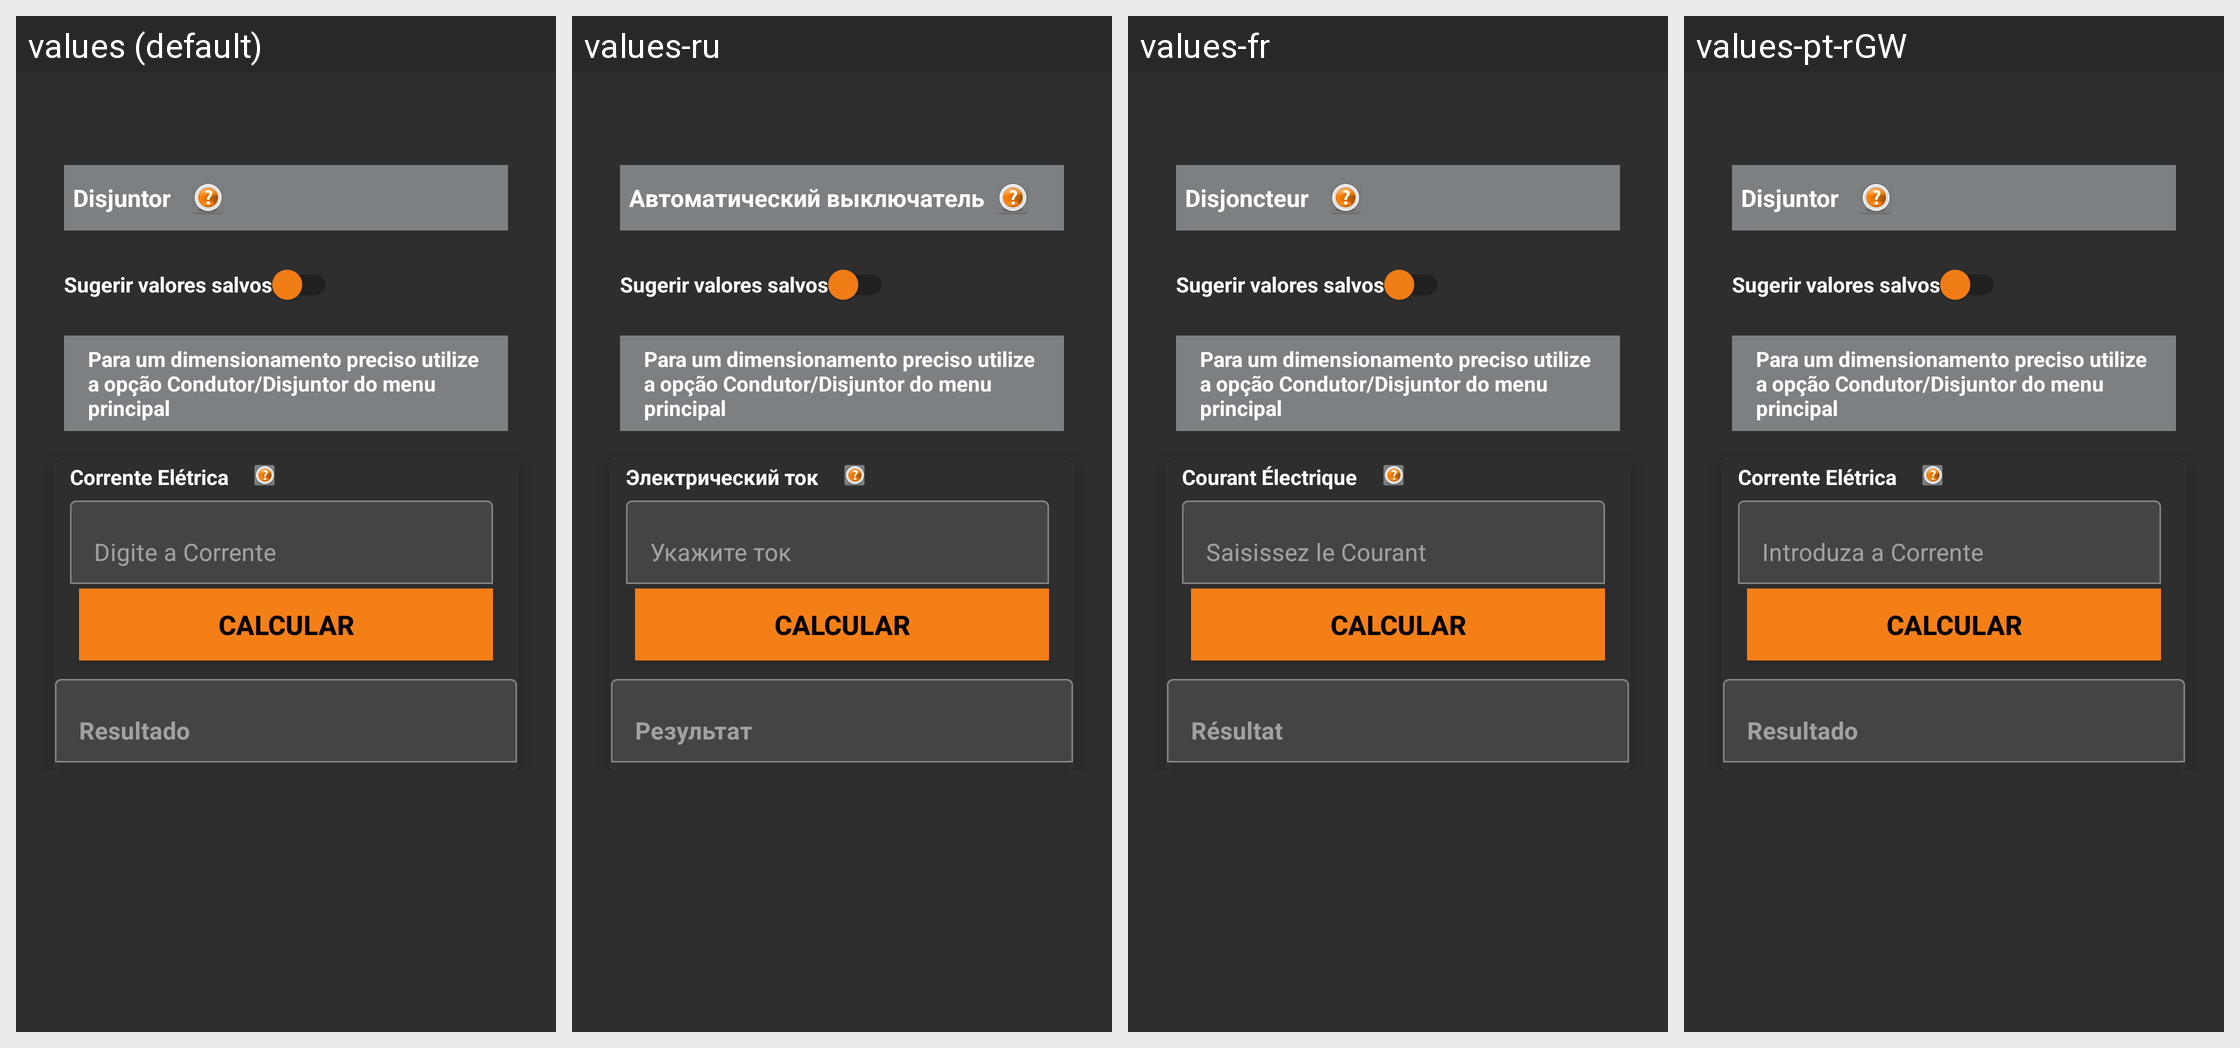

This grid shows one Android layout under several languages. Give, for every string resource on the screen, its name, the default text and each shown locale's text.
Android screen res/layout/activity_disjuntor.xml rendered under 4 locales, left to right: values (default), values-ru, values-fr, values-pt-rGW. Device: Nexus 5 (rendered at 1080×1920; each locale shown at half size, 540×960, under a caption strip naming it); theme Theme.Eletricista.
Other locales in the repository, not shown: values-de, values-en, values-es, values-es-rES, values-pt-rPT.
Strings drawn on this screen, with the default value and each locale's value (text and hints the layout hard-codes, and strings that could not be matched under every locale, appear in the picture but are not listed):

txtDadosIniciaisDisjuntor
  values: Disjuntor
  values-ru: Автоматический выключатель
  values-fr: Disjoncteur
  values-pt-rGW: Disjuntor

swSugerirValores
  values: Sugerir valores salvos
  values-ru: Sugerir valores salvos  [not translated; the default value is used]
  values-fr: Sugerir valores salvos  [not translated; the default value is used]
  values-pt-rGW: Sugerir valores salvos  [not translated; the default value is used]

txtInformacoesDisjuntor
  values: Para um dimensionamento preciso utilize a opção Condutor/Disjuntor do menu principal
  values-ru: Para um dimensionamento preciso utilize a opção Condutor/Disjuntor do menu principal  [not translated; the default value is used]
  values-fr: Para um dimensionamento preciso utilize a opção Condutor/Disjuntor do menu principal  [not translated; the default value is used]
  values-pt-rGW: Para um dimensionamento preciso utilize a opção Condutor/Disjuntor do menu principal  [not translated; the default value is used]

txtMenuCorrente
  values: Corrente Elétrica
  values-ru: Электрический ток
  values-fr: Courant Électrique
  values-pt-rGW: Corrente Elétrica

editHintCorrente
  values: Digite a Corrente
  values-ru: Укажите ток
  values-fr: Saisissez le Courant
  values-pt-rGW: Introduza a Corrente

btnCalcular
  values: CALCULAR
  values-ru: CALCULAR  [not translated; the default value is used]
  values-fr: CALCULAR  [not translated; the default value is used]
  values-pt-rGW: CALCULAR  [not translated; the default value is used]

edtHintResultado
  values: Resultado
  values-ru: Результат
  values-fr: Résultat
  values-pt-rGW: Resultado
